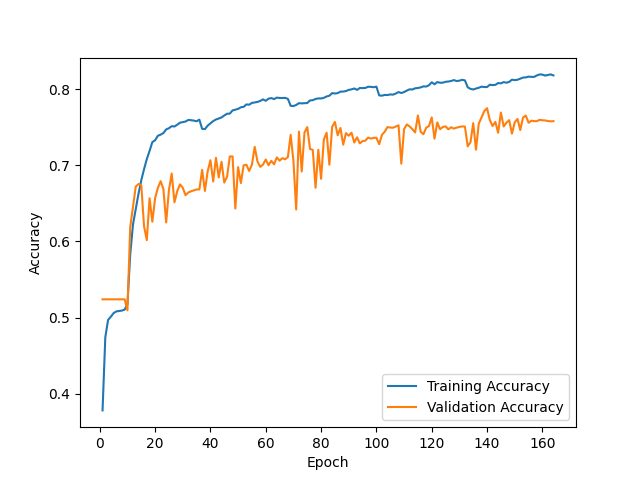

The data file committed next to this chart (first rows):
epoch, train_accuracy, val_accuracy
1, 0.3778, 0.5239
2, 0.4741, 0.5239
3, 0.4968, 0.5239
4, 0.5011, 0.5239
5, 0.5058, 0.5239
6, 0.5081, 0.5239
7, 0.5086, 0.5239
8, 0.5092, 0.5239
9, 0.5104, 0.5239
10, 0.518, 0.5095
11, 0.5828, 0.6188
12, 0.6223, 0.6456
13, 0.6422, 0.6722
14, 0.6629, 0.6756
15, 0.6806, 0.674
16, 0.695, 0.6202
17, 0.7084, 0.6018
18, 0.7191, 0.6568
19, 0.7307, 0.626
20, 0.7332, 0.6571
21, 0.739, 0.6705
22, 0.7405, 0.6794
23, 0.7426, 0.6691
24, 0.7474, 0.6251
25, 0.749, 0.6678
26, 0.7517, 0.6894
27, 0.7513, 0.6516
28, 0.7536, 0.6663
29, 0.7563, 0.6752
30, 0.7571, 0.6707
31, 0.7578, 0.6609
32, 0.7599, 0.6645
33, 0.7596, 0.666
34, 0.759, 0.6672
35, 0.7581, 0.6685
36, 0.7603, 0.6684
37, 0.7482, 0.6942
38, 0.7478, 0.6665
39, 0.7524, 0.6922
40, 0.7554, 0.7069
41, 0.7584, 0.6789
42, 0.7605, 0.7101
43, 0.7617, 0.6843
44, 0.7632, 0.7048
45, 0.7657, 0.6775
46, 0.768, 0.6851
47, 0.7682, 0.7118
48, 0.7724, 0.7119
49, 0.7734, 0.6434
50, 0.7744, 0.6978
51, 0.7765, 0.6769
52, 0.7771, 0.7001
53, 0.7803, 0.701
54, 0.7799, 0.6928
55, 0.7823, 0.7011
56, 0.7829, 0.7245
57, 0.7835, 0.7053
58, 0.7849, 0.6982
59, 0.7869, 0.7012
60, 0.7851, 0.7078
... 104 more rows
